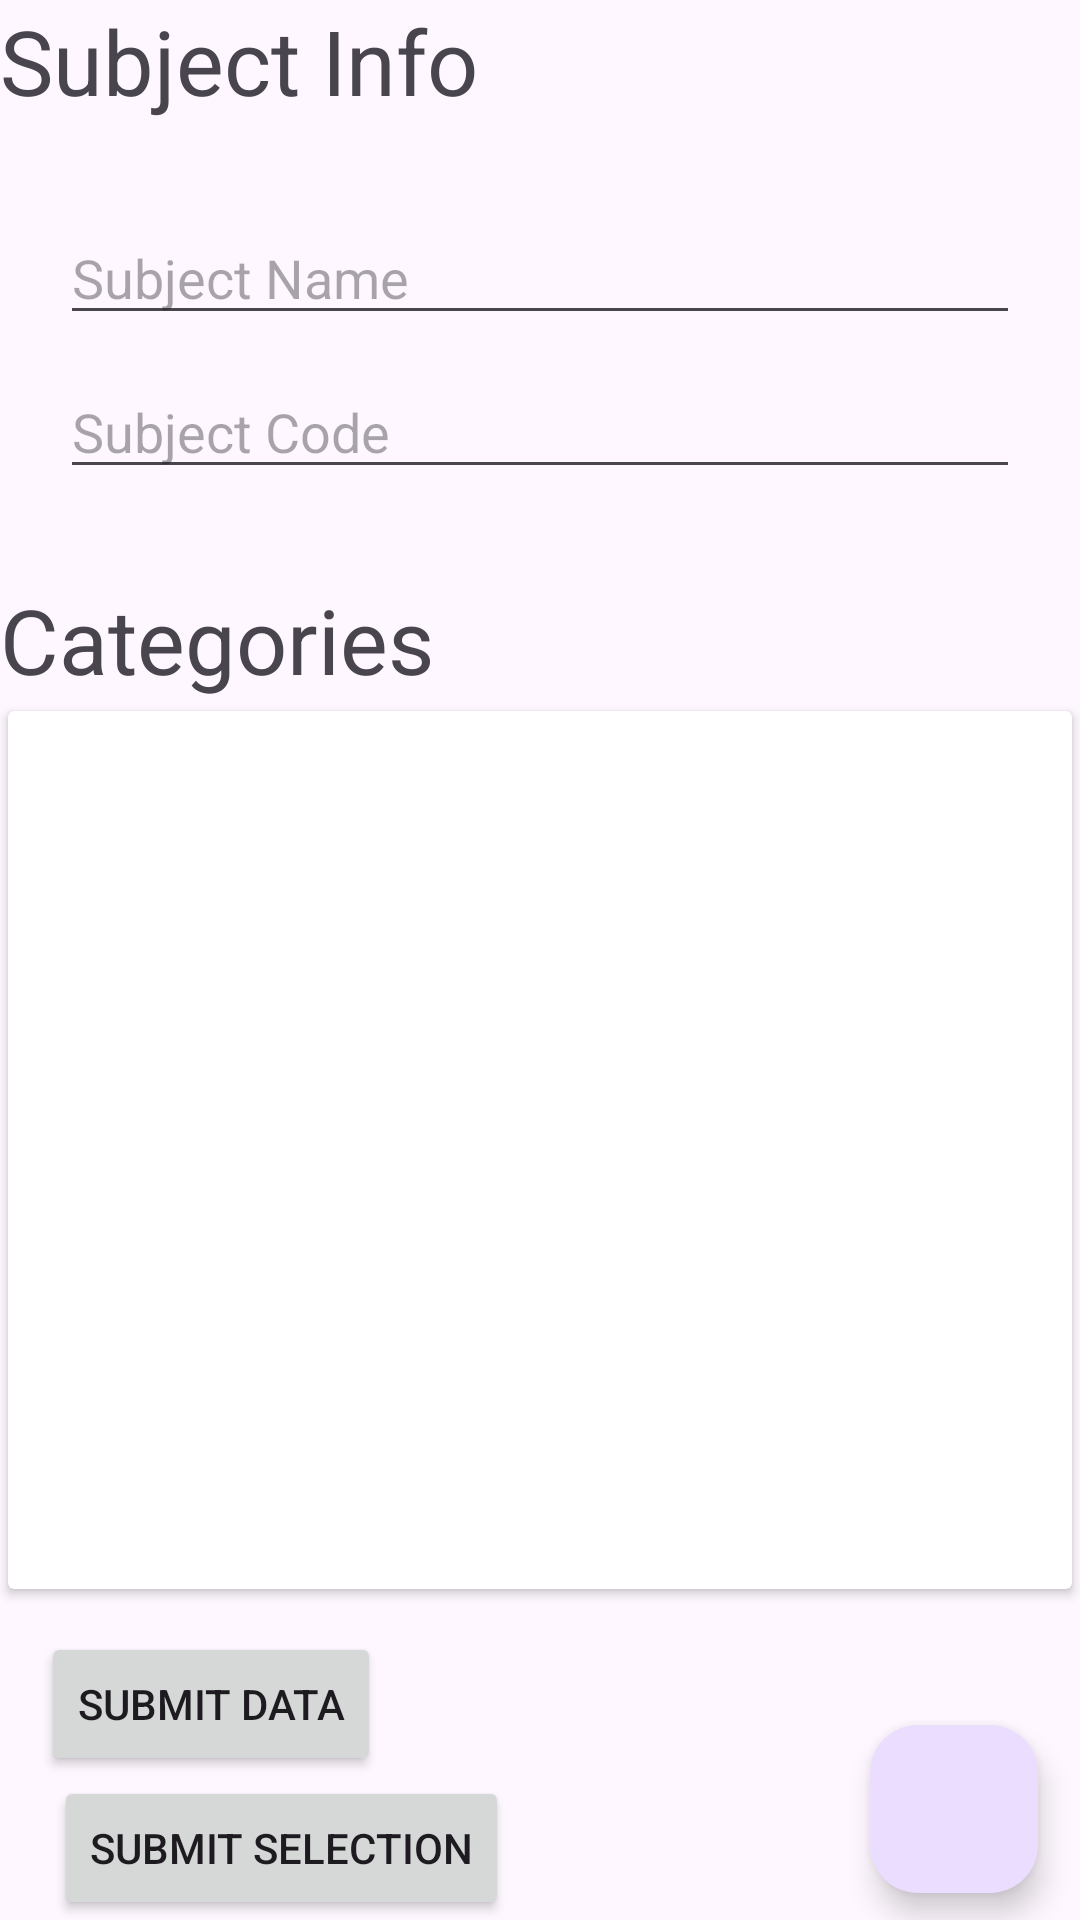

Here is an Android app screen rendered from its layout file. Give the layout XML and the strings, colors and styles it references.
<!-- AndroidManifest.xml: application theme Theme.NewAttendanceManagement -->
<!-- res/layout/activity_register_subject_and_category.xml -->
<?xml version="1.0" encoding="utf-8"?>
<LinearLayout xmlns:android="http://schemas.android.com/apk/res/android"
    xmlns:app="http://schemas.android.com/apk/res-auto"
    xmlns:tools="http://schemas.android.com/tools"
    android:id="@+id/main"
    android:orientation="vertical"
    android:layout_width="match_parent"
    android:layout_height="match_parent"
    android:layout_marginTop="20dp"
    tools:context=".frontend.teacherregistration.RegisterSubjectInfoAndCategoryActivity">

    <TextView
        android:id="@+id/textView4"
        android:layout_width="match_parent"
        android:layout_height="wrap_content"
        android:text="Subject Info"
        android:textSize="30sp"
        app:layout_constraintBottom_toBottomOf="parent"
        app:layout_constraintTop_toTopOf="parent"
        app:layout_constraintVertical_bias="0.06"
        tools:layout_editor_absoluteX="16dp" />

    <LinearLayout
        android:layout_width="match_parent"
        android:orientation="vertical"
        android:layout_gravity="center"
        android:layout_marginTop="20dp"
        android:layout_height="wrap_content">

    <EditText
        android:id="@+id/subject_name"
        android:layout_width="match_parent"
        android:layout_marginLeft="20dp"
        android:layout_marginRight="20dp"
        android:layout_height="wrap_content"
        android:hint="Subject Name"
        android:layout_marginTop="10dp"
        app:layout_constraintBottom_toBottomOf="parent"
        app:layout_constraintTop_toBottomOf="@+id/textView4"
        app:layout_constraintVertical_bias="0.097"
        tools:layout_editor_absoluteX="16dp" />

    <EditText
        android:id="@+id/subject_code"
        android:layout_width="match_parent"
        android:layout_marginLeft="20dp"
        android:layout_marginRight="20dp"
        android:layout_height="wrap_content"
        android:hint="Subject Code"
        android:layout_marginTop="10dp"
        app:layout_constraintBottom_toBottomOf="parent"
        app:layout_constraintTop_toBottomOf="@+id/textView4"
        app:layout_constraintVertical_bias="0.259"
        tools:layout_editor_absoluteX="40dp" />
    </LinearLayout>


    <TextView
        android:id="@+id/textView5"
        android:layout_width="match_parent"
        android:layout_height="wrap_content"
        android:text="Categories"
        android:textSize="30dp"
        android:layout_marginTop="30dp"
        app:layout_constraintBottom_toBottomOf="parent"
        app:layout_constraintTop_toBottomOf="@+id/subject_code"
        app:layout_constraintVertical_bias="0.054"
        tools:layout_editor_absoluteX="0dp" />


    <androidx.cardview.widget.CardView
        android:layout_width="match_parent"
        app:cardUseCompatPadding="true"
        android:layout_height="300sp">

    <androidx.recyclerview.widget.RecyclerView
        android:layout_width="match_parent"
        android:id="@+id/category_recyle_view"
        android:layout_height="wrap_content">

    </androidx.recyclerview.widget.RecyclerView>

    </androidx.cardview.widget.CardView>


    <androidx.constraintlayout.widget.ConstraintLayout
        android:layout_width="match_parent"
        android:layout_height="match_parent">

        <com.google.android.material.floatingactionbutton.FloatingActionButton
            android:id="@+id/addcategory_and_select_class"
            android:layout_width="wrap_content"
            android:layout_height="wrap_content"
            android:src="@drawable/baseline_add_24"
            app:layout_constraintBottom_toBottomOf="parent"
            app:layout_constraintEnd_toEndOf="parent"
            app:layout_constraintHorizontal_bias="0.954"
            app:layout_constraintStart_toStartOf="parent"
            app:layout_constraintTop_toTopOf="parent"
            app:layout_constraintVertical_bias="0.823" />


        <Button
            android:id="@+id/SubmitData"
            android:layout_width="wrap_content"
            android:layout_height="wrap_content"
            android:text="Submit Data"
            app:layout_constraintBottom_toTopOf="@+id/SubmitSelection"
            app:layout_constraintEnd_toEndOf="parent"
            app:layout_constraintHorizontal_bias="0.056"
            app:layout_constraintStart_toStartOf="parent" />

        <Button
            android:id="@+id/SubmitSelection"
            android:layout_width="wrap_content"
            android:layout_height="wrap_content"
            android:text="Submit Selection"
            app:layout_constraintBottom_toBottomOf="parent"
            app:layout_constraintEnd_toEndOf="parent"
            app:layout_constraintHorizontal_bias="0.087"
            app:layout_constraintStart_toStartOf="parent" />


    </androidx.constraintlayout.widget.ConstraintLayout>


</LinearLayout>
<!-- resources referenced by this layout -->
<resources>
  <style name="Theme.NewAttendanceManagement" parent="Base.Theme.NewAttendanceManagement" />
  <style name="Base.Theme.NewAttendanceManagement" parent="Theme.Material3.DayNight.NoActionBar">
          
          
      </style>
</resources>
